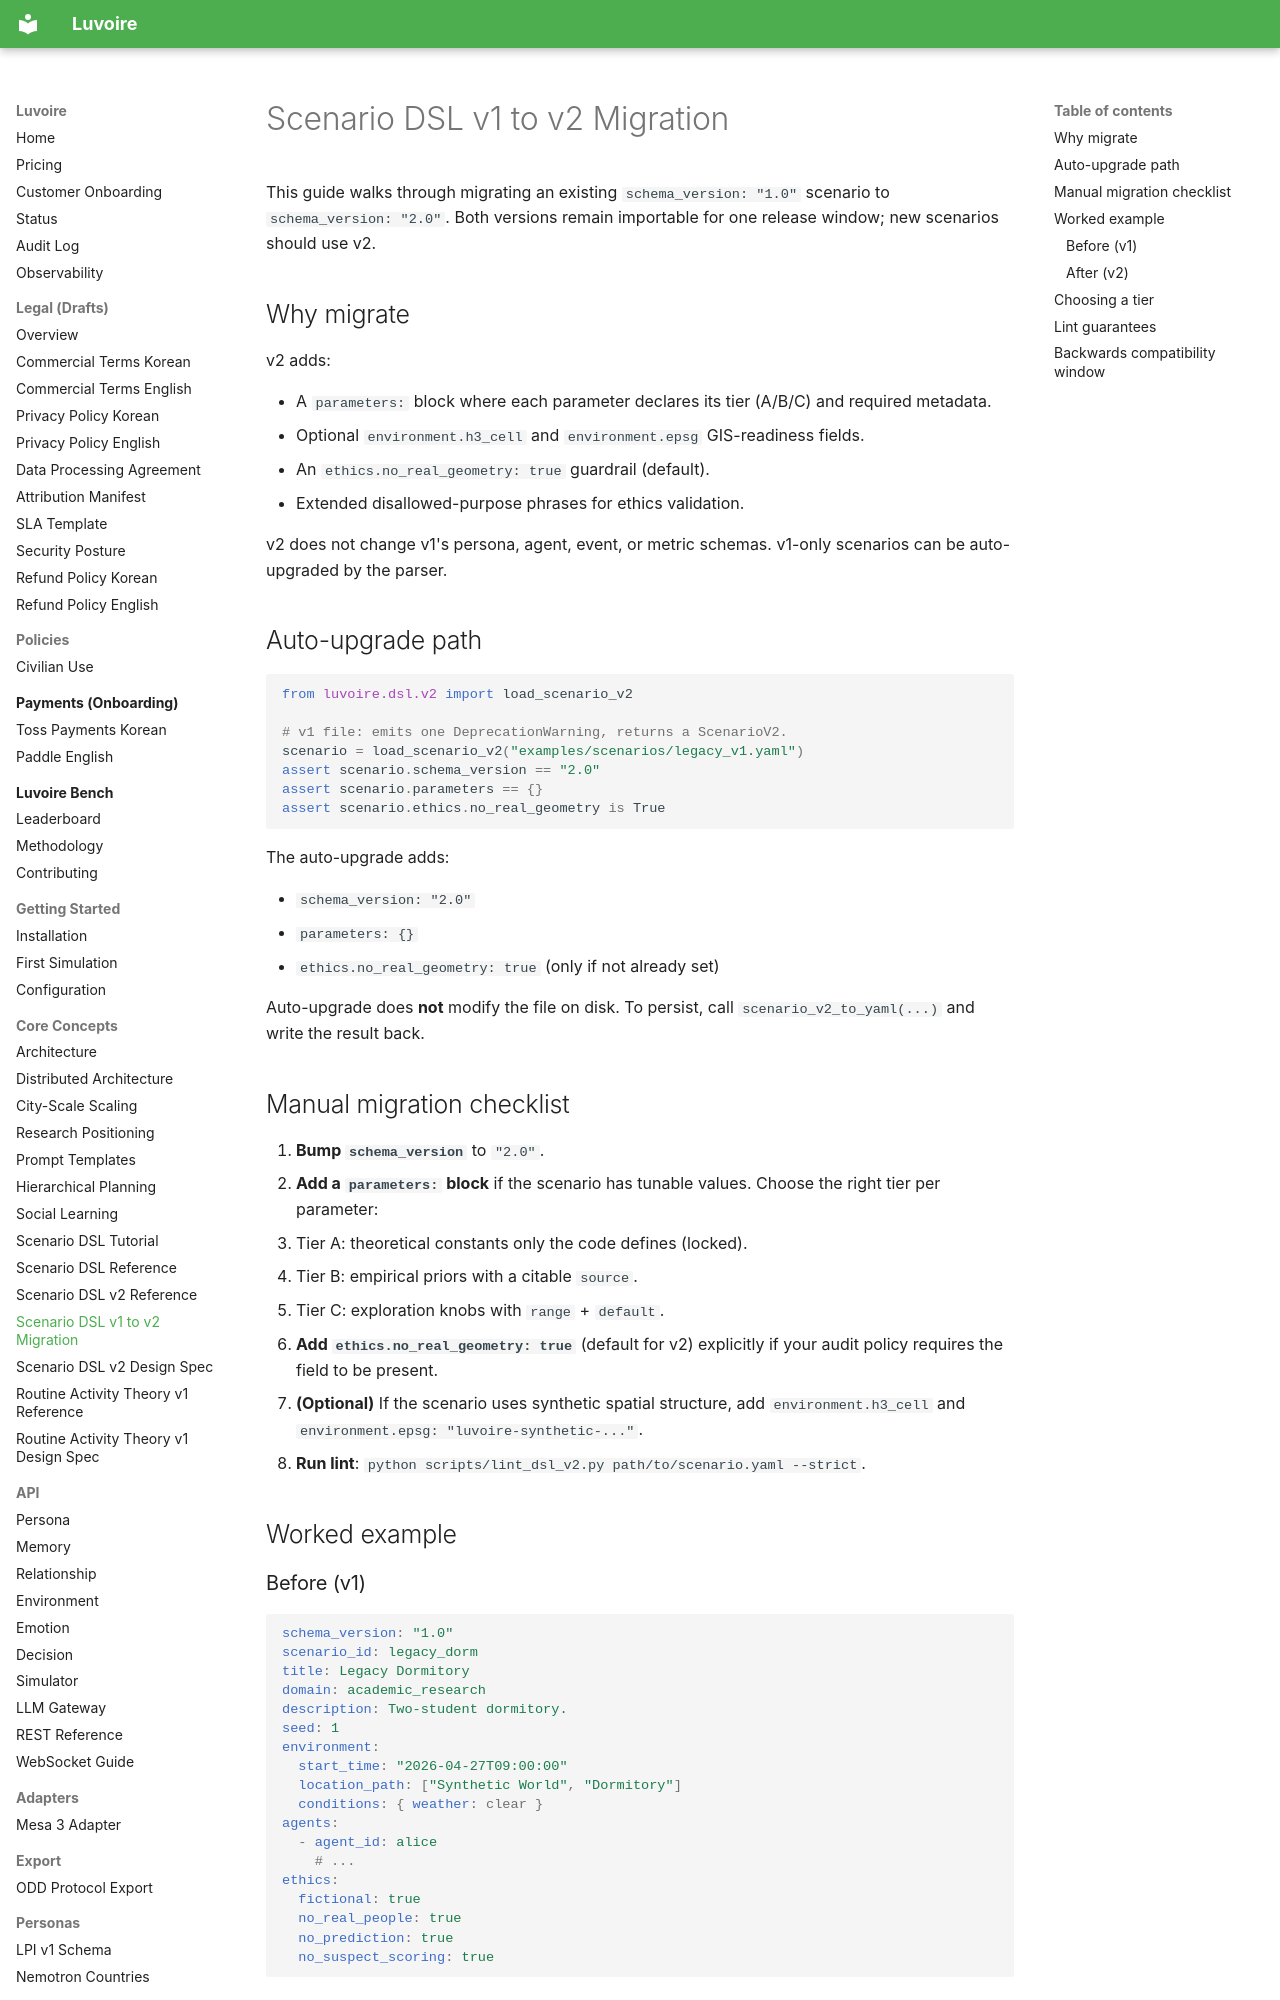

repository: Celovin/knoema · page: dsl/migration-v1-to-v2/index.html · generator: mkdocs

# Scenario DSL v1 to v2 Migration

This guide walks through migrating an existing `schema_version: "1.0"` scenario to `schema_version: "2.0"`. Both versions remain importable for one release window; new scenarios should use v2.

## Why migrate

v2 adds:

- A `parameters:` block where each parameter declares its tier (A/B/C) and required metadata.
- Optional `environment.h3_cell` and `environment.epsg` GIS-readiness fields.
- An `ethics.no_real_geometry: true` guardrail (default).
- Extended disallowed-purpose phrases for ethics validation.

v2 does not change v1's persona, agent, event, or metric schemas. v1-only scenarios can be auto-upgraded by the parser.

## Auto-upgrade path

```python
from luvoire.dsl.v2 import load_scenario_v2

# v1 file: emits one DeprecationWarning, returns a ScenarioV2.
scenario = load_scenario_v2("examples/scenarios/legacy_v1.yaml")
assert scenario.schema_version == "2.0"
assert scenario.parameters == {}
assert scenario.ethics.no_real_geometry is True
```

The auto-upgrade adds:

- `schema_version: "2.0"`
- `parameters: {}`
- `ethics.no_real_geometry: true` (only if not already set)

Auto-upgrade does **not** modify the file on disk. To persist, call `scenario_v2_to_yaml(...)` and write the result back.
